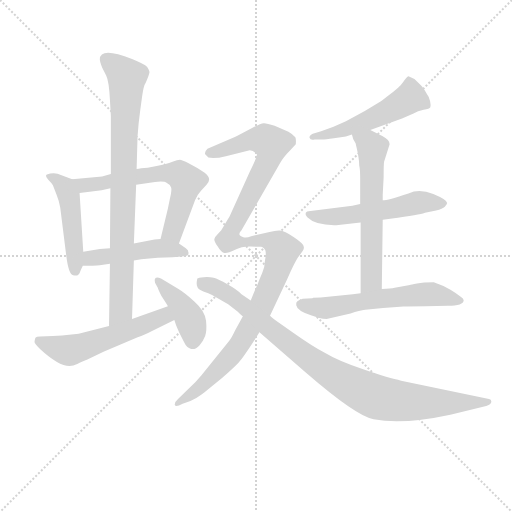
t = 0.00 s
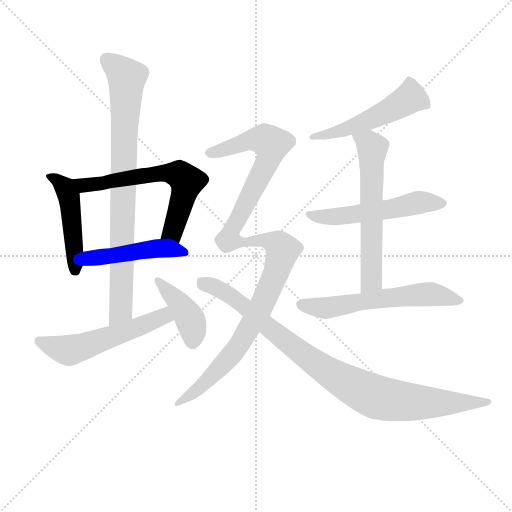
t = 1.91 s
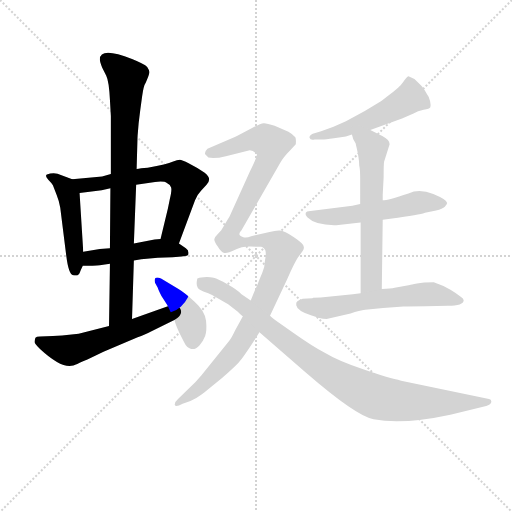
t = 3.82 s
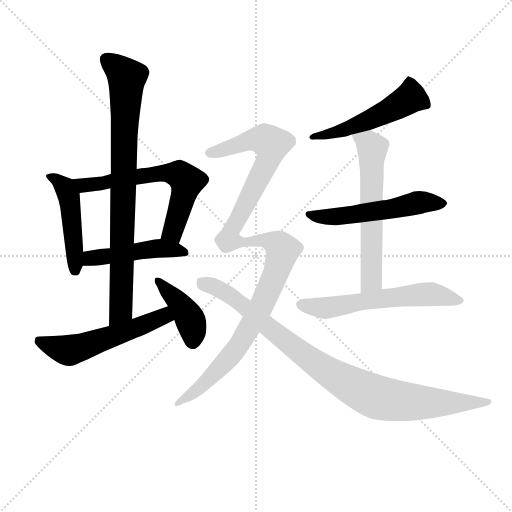
t = 5.73 s
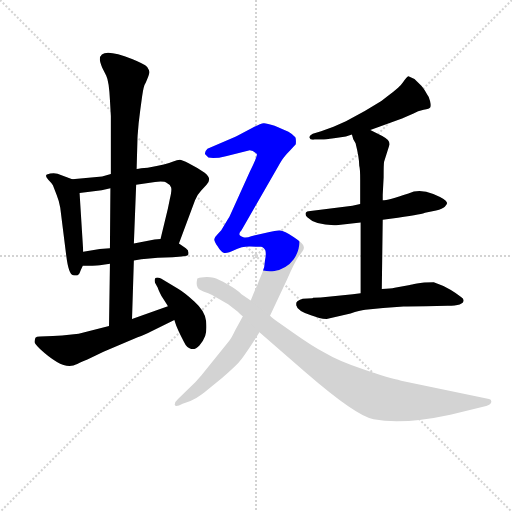
t = 7.64 s
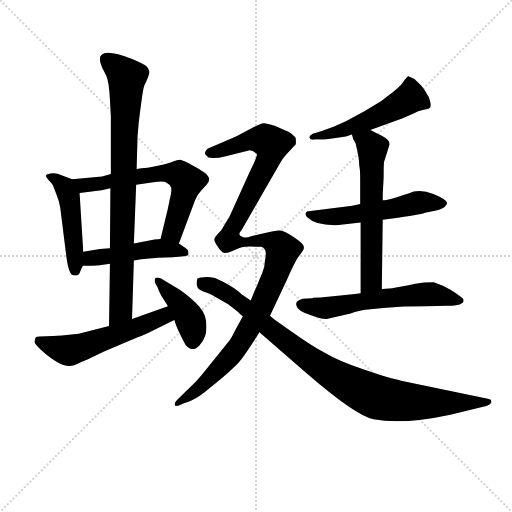
t = 9.55 s

The animated SVG that drew these frames (rendered in a browser with its animation timeline set to each time). Animation: 12 CSS @keyframes rules; one cycle of 9.55 s.

<svg version="1.1" viewBox="0 0 1024 1024" xmlns="http://www.w3.org/2000/svg">
  <g stroke="lightgray" stroke-dasharray="1,1" stroke-width="1" transform="scale(4, 4)">
    <line x1="0" y1="0" x2="256" y2="256"></line>
    <line x1="256" y1="0" x2="0" y2="256"></line>
    <line x1="128" y1="0" x2="128" y2="256"></line>
    <line x1="0" y1="128" x2="256" y2="128"></line>
  </g>
<g transform="scale(0.92, -0.92) translate(60, -900)">
   <style type="text/css">
    @keyframes keyframes0 {
      from {
       stroke: blue;
       stroke-dashoffset: 480;
       stroke-width: 128;
       }
       61% {
       animation-timing-function: step-end;
       stroke: blue;
       stroke-dashoffset: 0;
       stroke-width: 128;
       }
       to {
       stroke: black;
       stroke-width: 1024;
       }
       }
       #make-me-a-hanzi-animation-0 {
         animation: keyframes0 0.640625s both;
         animation-delay: 0.000000s;
         animation-timing-function: linear;
       }
    @keyframes keyframes1 {
      from {
       stroke: blue;
       stroke-dashoffset: 641;
       stroke-width: 128;
       }
       68% {
       animation-timing-function: step-end;
       stroke: blue;
       stroke-dashoffset: 0;
       stroke-width: 128;
       }
       to {
       stroke: black;
       stroke-width: 1024;
       }
       }
       #make-me-a-hanzi-animation-1 {
         animation: keyframes1 0.771647s both;
         animation-delay: 0.640625s;
         animation-timing-function: linear;
       }
    @keyframes keyframes2 {
      from {
       stroke: blue;
       stroke-dashoffset: 480;
       stroke-width: 128;
       }
       61% {
       animation-timing-function: step-end;
       stroke: blue;
       stroke-dashoffset: 0;
       stroke-width: 128;
       }
       to {
       stroke: black;
       stroke-width: 1024;
       }
       }
       #make-me-a-hanzi-animation-2 {
         animation: keyframes2 0.640625s both;
         animation-delay: 1.412272s;
         animation-timing-function: linear;
       }
    @keyframes keyframes3 {
      from {
       stroke: blue;
       stroke-dashoffset: 857;
       stroke-width: 128;
       }
       74% {
       animation-timing-function: step-end;
       stroke: blue;
       stroke-dashoffset: 0;
       stroke-width: 128;
       }
       to {
       stroke: black;
       stroke-width: 1024;
       }
       }
       #make-me-a-hanzi-animation-3 {
         animation: keyframes3 0.947428s both;
         animation-delay: 2.052897s;
         animation-timing-function: linear;
       }
    @keyframes keyframes4 {
      from {
       stroke: blue;
       stroke-dashoffset: 560;
       stroke-width: 128;
       }
       65% {
       animation-timing-function: step-end;
       stroke: blue;
       stroke-dashoffset: 0;
       stroke-width: 128;
       }
       to {
       stroke: black;
       stroke-width: 1024;
       }
       }
       #make-me-a-hanzi-animation-4 {
         animation: keyframes4 0.705729s both;
         animation-delay: 3.000326s;
         animation-timing-function: linear;
       }
    @keyframes keyframes5 {
      from {
       stroke: blue;
       stroke-dashoffset: 414;
       stroke-width: 128;
       }
       57% {
       animation-timing-function: step-end;
       stroke: blue;
       stroke-dashoffset: 0;
       stroke-width: 128;
       }
       to {
       stroke: black;
       stroke-width: 1024;
       }
       }
       #make-me-a-hanzi-animation-5 {
         animation: keyframes5 0.586914s both;
         animation-delay: 3.706055s;
         animation-timing-function: linear;
       }
    @keyframes keyframes6 {
      from {
       stroke: blue;
       stroke-dashoffset: 524;
       stroke-width: 128;
       }
       63% {
       animation-timing-function: step-end;
       stroke: blue;
       stroke-dashoffset: 0;
       stroke-width: 128;
       }
       to {
       stroke: black;
       stroke-width: 1024;
       }
       }
       #make-me-a-hanzi-animation-6 {
         animation: keyframes6 0.676432s both;
         animation-delay: 4.292969s;
         animation-timing-function: linear;
       }
    @keyframes keyframes7 {
      from {
       stroke: blue;
       stroke-dashoffset: 553;
       stroke-width: 128;
       }
       64% {
       animation-timing-function: step-end;
       stroke: blue;
       stroke-dashoffset: 0;
       stroke-width: 128;
       }
       to {
       stroke: black;
       stroke-width: 1024;
       }
       }
       #make-me-a-hanzi-animation-7 {
         animation: keyframes7 0.700033s both;
         animation-delay: 4.969401s;
         animation-timing-function: linear;
       }
    @keyframes keyframes8 {
      from {
       stroke: blue;
       stroke-dashoffset: 615;
       stroke-width: 128;
       }
       67% {
       animation-timing-function: step-end;
       stroke: blue;
       stroke-dashoffset: 0;
       stroke-width: 128;
       }
       to {
       stroke: black;
       stroke-width: 1024;
       }
       }
       #make-me-a-hanzi-animation-8 {
         animation: keyframes8 0.750488s both;
         animation-delay: 5.669434s;
         animation-timing-function: linear;
       }
    @keyframes keyframes9 {
      from {
       stroke: blue;
       stroke-dashoffset: 606;
       stroke-width: 128;
       }
       66% {
       animation-timing-function: step-end;
       stroke: blue;
       stroke-dashoffset: 0;
       stroke-width: 128;
       }
       to {
       stroke: black;
       stroke-width: 1024;
       }
       }
       #make-me-a-hanzi-animation-9 {
         animation: keyframes9 0.743164s both;
         animation-delay: 6.419922s;
         animation-timing-function: linear;
       }
    @keyframes keyframes10 {
      from {
       stroke: blue;
       stroke-dashoffset: 1157;
       stroke-width: 128;
       }
       79% {
       animation-timing-function: step-end;
       stroke: blue;
       stroke-dashoffset: 0;
       stroke-width: 128;
       }
       to {
       stroke: black;
       stroke-width: 1024;
       }
       }
       #make-me-a-hanzi-animation-10 {
         animation: keyframes10 1.191569s both;
         animation-delay: 7.163086s;
         animation-timing-function: linear;
       }
    @keyframes keyframes11 {
      from {
       stroke: blue;
       stroke-dashoffset: 956;
       stroke-width: 128;
       }
       76% {
       animation-timing-function: step-end;
       stroke: blue;
       stroke-dashoffset: 0;
       stroke-width: 128;
       }
       to {
       stroke: black;
       stroke-width: 1024;
       }
       }
       #make-me-a-hanzi-animation-11 {
         animation: keyframes11 1.027995s both;
         animation-delay: 8.354655s;
         animation-timing-function: linear;
       }
</style>
<path d="M 97.0 510.5 L 65.0 522.5 Q 52.0 524.5 42.0 520.5 Q 37.0 517.5 45.0 509.5 Q 53.0 501.5 55.0 497.5 L 63.0 476.5 Q 69.0 461.5 71.0 448.5 L 84.0 344.5 Q 89.0 303.5 99.0 301.5 Q 105.0 300.5 109.0 301.5 Q 113.0 304.5 114.0 308.5 Q 115.0 312.5 120.0 322.5 L 121.0 352.5 L 113.0 480.5 C 111.0 505.5 111.0 505.5 97.0 510.5 Z" fill="lightgray"></path> 
<path d="M 329.0 370.5 L 364.0 464.5 Q 369.0 477.5 377.0 485.5 L 389.0 498.5 Q 402.0 511.5 385.0 524.5 Q 367.0 536.5 351.0 544.5 Q 335.0 552.5 331.0 552.5 Q 326.0 552.5 315.0 548.5 Q 304.0 543.5 261.0 535.5 Q 245.0 534.5 237.0 532.5 L 181.0 521.5 L 162.0 516.5 L 97.0 510.5 C 67.0 507.5 83.0 476.5 113.0 480.5 L 161.0 486.5 L 180.0 490.5 L 236.0 498.5 L 277.0 504.5 Q 298.0 506.5 302.0 502.5 Q 310.0 498.5 312.0 492.5 Q 314.0 486.5 309.0 466.5 L 305.0 446.5 L 289.0 380.5 C 282.0 351.5 319.0 342.5 329.0 370.5 Z" fill="lightgray"></path> 
<path d="M 231.0 333.5 L 247.0 336.5 L 283.0 339.5 L 315.0 340.5 Q 346.0 342.5 349.0 345.5 Q 352.0 355.5 344.0 360.5 L 329.0 370.5 C 311.0 382.5 311.0 382.5 289.0 380.5 L 276.0 379.5 L 231.0 370.5 L 179.0 360.5 L 157.0 358.5 L 121.0 352.5 C 91.0 347.5 90.0 322.5 120.0 322.5 L 141.0 322.5 Q 152.0 322.5 157.0 323.5 L 179.0 326.5 L 231.0 333.5 Z" fill="lightgray"></path> 
<path d="M 227.0 206.5 L 231.0 333.5 L 231.0 370.5 L 236.0 498.5 L 237.0 532.5 L 239.0 603.5 Q 241.0 633.5 245.0 661.5 L 249.0 690.5 Q 252.0 713.5 257.0 720.5 Q 265.0 739.5 265.0 743.5 Q 265.0 746.5 260.0 754.5 Q 254.0 760.5 227.0 771.5 Q 157.0 799.5 157.0 770.5 Q 157.0 765.5 162.0 753.5 L 171.0 735.5 Q 177.0 723.5 179.0 682.5 L 181.0 647.5 L 181.0 521.5 L 180.0 490.5 L 179.0 360.5 L 179.0 326.5 L 177.0 191.5 C 177.0 161.5 226.0 176.5 227.0 206.5 Z" fill="lightgray"></path> 
<path d="M 27.0 168.5 Q 19.0 168.5 17.0 165.5 Q 15.0 159.5 15.0 156.5 Q 15.0 153.5 27.0 141.5 Q 67.0 104.5 91.0 104.5 Q 101.0 104.5 105.0 107.5 Q 109.0 109.5 130.0 118.5 L 165.0 135.5 L 220.0 158.5 Q 264.0 176.5 265.0 177.5 L 319.0 204.5 C 346.0 217.5 333.0 244.5 305.0 234.5 L 227.0 206.5 L 177.0 191.5 L 111.0 174.5 L 75.0 170.5 L 55.0 169.5 L 27.0 168.5 Z" fill="lightgray"></path> 
<path d="M 319.0 204.5 L 323.0 192.5 Q 327.0 182.5 332.0 172.5 L 340.0 156.5 Q 346.0 143.5 355.5 141.5 Q 365.0 139.5 373.5 149.0 Q 382.0 158.5 386.0 169.5 Q 390.0 180.5 388.0 202.0 Q 386.0 223.5 363.0 244.0 Q 340.0 264.5 328.0 271.5 L 290.0 294.5 Q 281.0 298.5 278.0 295.5 Q 275.0 292.5 277.0 285.5 L 283.0 274.5 Q 283.0 272.5 291.0 256.5 Q 304.0 236.5 305.0 234.5 L 319.0 204.5 Z" fill="lightgray"></path> 
<path d="M 745.0 617.5 L 814.0 642.5 L 839.0 653.5 Q 848.0 659.5 861.0 661.5 Q 874.0 663.5 875.5 667.0 Q 877.0 670.5 875.0 680.0 Q 873.0 689.5 868.0 695.5 Q 861.0 708.5 856.0 713.5 L 841.0 728.5 L 828.0 734.5 Q 824.0 733.5 816.5 721.5 Q 809.0 709.5 783.0 691.5 L 769.0 680.5 L 733.0 658.5 L 692.0 636.5 L 665.0 624.5 L 638.0 614.5 L 620.0 609.5 Q 611.0 604.5 613.0 600.5 Q 614.0 594.5 624.0 596.5 L 640.0 596.5 Q 647.0 596.5 666.0 599.5 L 692.0 603.5 L 705.0 607.5 L 745.0 617.5 Z" fill="lightgray"></path> 
<path d="M 772.0 422.5 L 805.0 426.5 Q 862.0 435.5 864.0 437.5 L 888.0 442.5 Q 902.0 445.5 907.0 450.5 Q 912.0 455.5 912.0 458.5 Q 912.0 465.5 882.0 478.0 Q 852.0 490.5 828.0 479.5 Q 783.0 464.5 772.0 464.5 L 723.0 456.5 L 706.0 452.5 L 615.0 441.5 Q 606.0 441.5 604.5 437.0 Q 603.0 432.5 608.0 427.5 Q 626.0 409.5 671.0 410.5 L 724.0 416.5 L 772.0 422.5 Z" fill="lightgray"></path> 
<path d="M 770.0 271.5 L 772.0 422.5 L 772.0 464.5 L 772.0 476.5 L 774.0 514.5 Q 774.0 543.5 775.0 548.5 L 787.0 586.5 Q 787.0 596.5 771.0 604.5 L 745.0 617.5 C 718.0 630.5 696.0 635.5 705.0 607.5 L 708.0 597.5 L 713.0 588.5 Q 721.0 556.5 721.0 539.5 Q 723.0 533.5 723.0 508.5 L 723.0 456.5 L 724.0 416.5 L 724.0 262.5 C 724.0 232.5 770.0 241.5 770.0 271.5 Z" fill="lightgray"></path> 
<path d="M 621.0 252.5 L 619.0 251.5 L 598.0 250.5 Q 590.0 247.5 586.5 245.0 Q 583.0 242.5 584.0 236.5 Q 586.0 224.5 616.0 214.5 L 634.0 208.5 Q 642.0 206.5 650.0 206.5 L 702.0 218.5 Q 722.0 225.5 734.0 226.5 L 773.0 230.5 L 817.0 233.5 Q 828.0 234.5 866.0 234.5 L 913.0 235.5 Q 948.0 235.5 948.0 247.5 Q 947.0 251.5 943.0 254.0 Q 939.0 256.5 929.5 263.5 Q 920.0 270.5 904.0 278.5 L 883.0 286.5 Q 860.0 286.5 846.5 283.5 Q 833.0 280.5 831.0 280.5 L 798.0 274.5 Q 790.0 272.5 770.0 271.5 L 724.0 262.5 L 707.0 260.5 L 637.0 253.5 L 621.0 252.5 Z" fill="lightgray"></path> 
<path d="M 503.0 289.5 L 499.0 279.5 Q 497.0 276.5 485.0 246.5 L 468.0 212.5 L 451.0 181.5 Q 443.0 164.5 438.0 158.5 L 378.0 84.5 L 365.0 69.5 L 327.0 32.5 Q 319.0 25.5 320.0 19.5 Q 322.0 14.5 337.0 22.5 L 354.0 28.5 Q 366.0 32.5 384.0 46.5 L 422.0 77.5 Q 448.0 100.5 458.5 111.5 Q 469.0 122.5 504.0 177.5 L 527.0 213.5 L 564.0 292.5 Q 581.0 330.5 588.0 340.5 L 598.0 354.5 Q 602.0 359.5 600.0 364.5 Q 600.0 370.5 579.0 384.5 Q 558.0 398.5 548.5 399.0 Q 539.0 399.5 526.0 395.5 L 486.0 386.5 Q 476.0 382.5 469.0 384.5 Q 454.0 388.5 465.0 399.5 L 549.0 545.5 Q 555.0 557.5 571.0 573.5 L 583.0 586.5 Q 584.0 597.5 582.0 601.5 Q 576.0 608.5 567.0 613.5 L 537.0 626.5 Q 519.0 632.5 513.0 632.0 Q 507.0 631.5 489.0 622.5 L 453.0 603.5 L 391.0 576.5 Q 384.0 569.5 386.0 564.5 L 393.0 557.5 Q 407.0 554.5 431.0 560.5 L 483.0 573.5 Q 490.0 573.5 498.0 565.5 Q 501.0 562.5 483.0 526.5 L 440.0 431.5 Q 439.0 428.5 436.0 424.5 L 421.0 399.5 L 413.0 390.5 Q 407.0 384.5 406.0 380.5 Q 405.0 376.5 413.0 364.5 Q 420.0 352.5 426.0 350.5 Q 434.0 348.5 450.0 356.5 Q 466.0 364.5 484.5 364.0 Q 503.0 363.5 507.5 363.5 Q 512.0 363.5 517.0 355.5 Q 519.0 346.5 516.0 333.5 Q 516.0 320.5 510.0 306.5 Q 504.0 292.5 503.0 289.5 Z" fill="lightgray"></path> 
<path d="M 485.0 246.5 L 465.0 260.5 Q 455.0 270.5 434.5 282.0 Q 414.0 293.5 404.5 296.0 Q 395.0 298.5 383.0 297.5 Q 371.0 296.5 369.0 294.5 Q 366.0 282.5 369.0 276.5 Q 370.0 270.5 382.0 266.5 Q 394.0 262.5 401.0 258.5 L 436.0 238.5 L 457.0 222.5 Q 465.0 214.5 468.0 212.5 L 504.0 177.5 L 604.0 90.5 Q 715.0 -5.5 752.0 -11.5 Q 817.0 -23.5 919.0 -1.5 L 997.0 17.5 Q 1006.0 19.5 1008.0 25.5 Q 1009.0 31.5 1003.0 32.5 L 812.0 72.5 Q 787.0 77.5 731.0 96.5 Q 675.0 115.5 647.0 132.5 Q 620.0 146.5 579.0 175.5 L 538.0 204.5 Q 532.0 208.5 527.0 213.5 L 485.0 246.5 Z" fill="lightgray"></path> 
      <clipPath id="make-me-a-hanzi-clip-0">
      <path d="M 97.0 510.5 L 65.0 522.5 Q 52.0 524.5 42.0 520.5 Q 37.0 517.5 45.0 509.5 Q 53.0 501.5 55.0 497.5 L 63.0 476.5 Q 69.0 461.5 71.0 448.5 L 84.0 344.5 Q 89.0 303.5 99.0 301.5 Q 105.0 300.5 109.0 301.5 Q 113.0 304.5 114.0 308.5 Q 115.0 312.5 120.0 322.5 L 121.0 352.5 L 113.0 480.5 C 111.0 505.5 111.0 505.5 97.0 510.5 Z" fill="lightgray"></path>
      </clipPath>
      <path clip-path="url(#make-me-a-hanzi-clip-0)" d="M 49.0 516.5 L 75.0 498.5 L 90.0 471.5 L 104.0 310.5 " fill="none" id="make-me-a-hanzi-animation-0" stroke-dasharray="352 704" stroke-linecap="round"></path>

      <clipPath id="make-me-a-hanzi-clip-1">
      <path d="M 329.0 370.5 L 364.0 464.5 Q 369.0 477.5 377.0 485.5 L 389.0 498.5 Q 402.0 511.5 385.0 524.5 Q 367.0 536.5 351.0 544.5 Q 335.0 552.5 331.0 552.5 Q 326.0 552.5 315.0 548.5 Q 304.0 543.5 261.0 535.5 Q 245.0 534.5 237.0 532.5 L 181.0 521.5 L 162.0 516.5 L 97.0 510.5 C 67.0 507.5 83.0 476.5 113.0 480.5 L 161.0 486.5 L 180.0 490.5 L 236.0 498.5 L 277.0 504.5 Q 298.0 506.5 302.0 502.5 Q 310.0 498.5 312.0 492.5 Q 314.0 486.5 309.0 466.5 L 305.0 446.5 L 289.0 380.5 C 282.0 351.5 319.0 342.5 329.0 370.5 Z" fill="lightgray"></path>
      </clipPath>
      <path clip-path="url(#make-me-a-hanzi-clip-1)" d="M 104.0 507.5 L 122.0 497.5 L 274.0 522.5 L 331.0 518.5 L 346.0 502.5 L 341.0 482.5 L 314.0 395.5 L 297.0 385.5 " fill="none" id="make-me-a-hanzi-animation-1" stroke-dasharray="513 1026" stroke-linecap="round"></path>

      <clipPath id="make-me-a-hanzi-clip-2">
      <path d="M 231.0 333.5 L 247.0 336.5 L 283.0 339.5 L 315.0 340.5 Q 346.0 342.5 349.0 345.5 Q 352.0 355.5 344.0 360.5 L 329.0 370.5 C 311.0 382.5 311.0 382.5 289.0 380.5 L 276.0 379.5 L 231.0 370.5 L 179.0 360.5 L 157.0 358.5 L 121.0 352.5 C 91.0 347.5 90.0 322.5 120.0 322.5 L 141.0 322.5 Q 152.0 322.5 157.0 323.5 L 179.0 326.5 L 231.0 333.5 Z" fill="lightgray"></path>
      </clipPath>
      <path clip-path="url(#make-me-a-hanzi-clip-2)" d="M 125.0 329.5 L 142.0 339.5 L 272.0 359.5 L 344.0 352.5 " fill="none" id="make-me-a-hanzi-animation-2" stroke-dasharray="352 704" stroke-linecap="round"></path>

      <clipPath id="make-me-a-hanzi-clip-3">
      <path d="M 227.0 206.5 L 231.0 333.5 L 231.0 370.5 L 236.0 498.5 L 237.0 532.5 L 239.0 603.5 Q 241.0 633.5 245.0 661.5 L 249.0 690.5 Q 252.0 713.5 257.0 720.5 Q 265.0 739.5 265.0 743.5 Q 265.0 746.5 260.0 754.5 Q 254.0 760.5 227.0 771.5 Q 157.0 799.5 157.0 770.5 Q 157.0 765.5 162.0 753.5 L 171.0 735.5 Q 177.0 723.5 179.0 682.5 L 181.0 647.5 L 181.0 521.5 L 180.0 490.5 L 179.0 360.5 L 179.0 326.5 L 177.0 191.5 C 177.0 161.5 226.0 176.5 227.0 206.5 Z" fill="lightgray"></path>
      </clipPath>
      <path clip-path="url(#make-me-a-hanzi-clip-3)" d="M 170.0 771.5 L 216.0 730.5 L 202.0 223.5 L 182.0 198.5 " fill="none" id="make-me-a-hanzi-animation-3" stroke-dasharray="729 1458" stroke-linecap="round"></path>

      <clipPath id="make-me-a-hanzi-clip-4">
      <path d="M 27.0 168.5 Q 19.0 168.5 17.0 165.5 Q 15.0 159.5 15.0 156.5 Q 15.0 153.5 27.0 141.5 Q 67.0 104.5 91.0 104.5 Q 101.0 104.5 105.0 107.5 Q 109.0 109.5 130.0 118.5 L 165.0 135.5 L 220.0 158.5 Q 264.0 176.5 265.0 177.5 L 319.0 204.5 C 346.0 217.5 333.0 244.5 305.0 234.5 L 227.0 206.5 L 177.0 191.5 L 111.0 174.5 L 75.0 170.5 L 55.0 169.5 L 27.0 168.5 Z" fill="lightgray"></path>
      </clipPath>
      <path clip-path="url(#make-me-a-hanzi-clip-4)" d="M 24.0 159.5 L 78.0 139.5 L 97.0 139.5 L 263.0 197.5 L 297.0 212.5 L 301.0 226.5 " fill="none" id="make-me-a-hanzi-animation-4" stroke-dasharray="432 864" stroke-linecap="round"></path>

      <clipPath id="make-me-a-hanzi-clip-5">
      <path d="M 319.0 204.5 L 323.0 192.5 Q 327.0 182.5 332.0 172.5 L 340.0 156.5 Q 346.0 143.5 355.5 141.5 Q 365.0 139.5 373.5 149.0 Q 382.0 158.5 386.0 169.5 Q 390.0 180.5 388.0 202.0 Q 386.0 223.5 363.0 244.0 Q 340.0 264.5 328.0 271.5 L 290.0 294.5 Q 281.0 298.5 278.0 295.5 Q 275.0 292.5 277.0 285.5 L 283.0 274.5 Q 283.0 272.5 291.0 256.5 Q 304.0 236.5 305.0 234.5 L 319.0 204.5 Z" fill="lightgray"></path>
      </clipPath>
      <path clip-path="url(#make-me-a-hanzi-clip-5)" d="M 284.0 289.5 L 347.0 217.5 L 360.0 180.5 L 359.0 157.5 " fill="none" id="make-me-a-hanzi-animation-5" stroke-dasharray="286 572" stroke-linecap="round"></path>

      <clipPath id="make-me-a-hanzi-clip-6">
      <path d="M 745.0 617.5 L 814.0 642.5 L 839.0 653.5 Q 848.0 659.5 861.0 661.5 Q 874.0 663.5 875.5 667.0 Q 877.0 670.5 875.0 680.0 Q 873.0 689.5 868.0 695.5 Q 861.0 708.5 856.0 713.5 L 841.0 728.5 L 828.0 734.5 Q 824.0 733.5 816.5 721.5 Q 809.0 709.5 783.0 691.5 L 769.0 680.5 L 733.0 658.5 L 692.0 636.5 L 665.0 624.5 L 638.0 614.5 L 620.0 609.5 Q 611.0 604.5 613.0 600.5 Q 614.0 594.5 624.0 596.5 L 640.0 596.5 Q 647.0 596.5 666.0 599.5 L 692.0 603.5 L 705.0 607.5 L 745.0 617.5 Z" fill="lightgray"></path>
      </clipPath>
      <path clip-path="url(#make-me-a-hanzi-clip-6)" d="M 831.0 724.5 L 833.0 688.5 L 820.0 679.5 L 745.0 639.5 L 657.0 607.5 L 620.0 602.5 " fill="none" id="make-me-a-hanzi-animation-6" stroke-dasharray="396 792" stroke-linecap="round"></path>

      <clipPath id="make-me-a-hanzi-clip-7">
      <path d="M 772.0 422.5 L 805.0 426.5 Q 862.0 435.5 864.0 437.5 L 888.0 442.5 Q 902.0 445.5 907.0 450.5 Q 912.0 455.5 912.0 458.5 Q 912.0 465.5 882.0 478.0 Q 852.0 490.5 828.0 479.5 Q 783.0 464.5 772.0 464.5 L 723.0 456.5 L 706.0 452.5 L 615.0 441.5 Q 606.0 441.5 604.5 437.0 Q 603.0 432.5 608.0 427.5 Q 626.0 409.5 671.0 410.5 L 724.0 416.5 L 772.0 422.5 Z" fill="lightgray"></path>
      </clipPath>
      <path clip-path="url(#make-me-a-hanzi-clip-7)" d="M 612.0 434.5 L 663.0 427.5 L 797.0 446.5 L 854.0 460.5 L 905.0 457.5 " fill="none" id="make-me-a-hanzi-animation-7" stroke-dasharray="425 850" stroke-linecap="round"></path>

      <clipPath id="make-me-a-hanzi-clip-8">
      <path d="M 770.0 271.5 L 772.0 422.5 L 772.0 464.5 L 772.0 476.5 L 774.0 514.5 Q 774.0 543.5 775.0 548.5 L 787.0 586.5 Q 787.0 596.5 771.0 604.5 L 745.0 617.5 C 718.0 630.5 696.0 635.5 705.0 607.5 L 708.0 597.5 L 713.0 588.5 Q 721.0 556.5 721.0 539.5 Q 723.0 533.5 723.0 508.5 L 723.0 456.5 L 724.0 416.5 L 724.0 262.5 C 724.0 232.5 770.0 241.5 770.0 271.5 Z" fill="lightgray"></path>
      </clipPath>
      <path clip-path="url(#make-me-a-hanzi-clip-8)" d="M 713.0 604.5 L 750.0 577.5 L 748.0 294.5 L 730.0 270.5 " fill="none" id="make-me-a-hanzi-animation-8" stroke-dasharray="487 974" stroke-linecap="round"></path>

      <clipPath id="make-me-a-hanzi-clip-9">
      <path d="M 621.0 252.5 L 619.0 251.5 L 598.0 250.5 Q 590.0 247.5 586.5 245.0 Q 583.0 242.5 584.0 236.5 Q 586.0 224.5 616.0 214.5 L 634.0 208.5 Q 642.0 206.5 650.0 206.5 L 702.0 218.5 Q 722.0 225.5 734.0 226.5 L 773.0 230.5 L 817.0 233.5 Q 828.0 234.5 866.0 234.5 L 913.0 235.5 Q 948.0 235.5 948.0 247.5 Q 947.0 251.5 943.0 254.0 Q 939.0 256.5 929.5 263.5 Q 920.0 270.5 904.0 278.5 L 883.0 286.5 Q 860.0 286.5 846.5 283.5 Q 833.0 280.5 831.0 280.5 L 798.0 274.5 Q 790.0 272.5 770.0 271.5 L 724.0 262.5 L 707.0 260.5 L 637.0 253.5 L 621.0 252.5 Z" fill="lightgray"></path>
      </clipPath>
      <path clip-path="url(#make-me-a-hanzi-clip-9)" d="M 595.0 237.5 L 648.0 230.5 L 865.0 260.5 L 941.0 247.5 " fill="none" id="make-me-a-hanzi-animation-9" stroke-dasharray="478 956" stroke-linecap="round"></path>

      <clipPath id="make-me-a-hanzi-clip-10">
      <path d="M 503.0 289.5 L 499.0 279.5 Q 497.0 276.5 485.0 246.5 L 468.0 212.5 L 451.0 181.5 Q 443.0 164.5 438.0 158.5 L 378.0 84.5 L 365.0 69.5 L 327.0 32.5 Q 319.0 25.5 320.0 19.5 Q 322.0 14.5 337.0 22.5 L 354.0 28.5 Q 366.0 32.5 384.0 46.5 L 422.0 77.5 Q 448.0 100.5 458.5 111.5 Q 469.0 122.5 504.0 177.5 L 527.0 213.5 L 564.0 292.5 Q 581.0 330.5 588.0 340.5 L 598.0 354.5 Q 602.0 359.5 600.0 364.5 Q 600.0 370.5 579.0 384.5 Q 558.0 398.5 548.5 399.0 Q 539.0 399.5 526.0 395.5 L 486.0 386.5 Q 476.0 382.5 469.0 384.5 Q 454.0 388.5 465.0 399.5 L 549.0 545.5 Q 555.0 557.5 571.0 573.5 L 583.0 586.5 Q 584.0 597.5 582.0 601.5 Q 576.0 608.5 567.0 613.5 L 537.0 626.5 Q 519.0 632.5 513.0 632.0 Q 507.0 631.5 489.0 622.5 L 453.0 603.5 L 391.0 576.5 Q 384.0 569.5 386.0 564.5 L 393.0 557.5 Q 407.0 554.5 431.0 560.5 L 483.0 573.5 Q 490.0 573.5 498.0 565.5 Q 501.0 562.5 483.0 526.5 L 440.0 431.5 Q 439.0 428.5 436.0 424.5 L 421.0 399.5 L 413.0 390.5 Q 407.0 384.5 406.0 380.5 Q 405.0 376.5 413.0 364.5 Q 420.0 352.5 426.0 350.5 Q 434.0 348.5 450.0 356.5 Q 466.0 364.5 484.5 364.0 Q 503.0 363.5 507.5 363.5 Q 512.0 363.5 517.0 355.5 Q 519.0 346.5 516.0 333.5 Q 516.0 320.5 510.0 306.5 Q 504.0 292.5 503.0 289.5 Z" fill="lightgray"></path>
      </clipPath>
      <path clip-path="url(#make-me-a-hanzi-clip-10)" d="M 396.0 567.5 L 495.0 597.5 L 516.0 596.5 L 531.0 586.5 L 523.0 551.5 L 448.0 408.5 L 442.0 382.5 L 464.0 372.5 L 509.0 378.5 L 538.0 371.5 L 554.0 357.5 L 525.0 270.5 L 460.0 150.5 L 379.0 61.5 L 325.0 25.5 " fill="none" id="make-me-a-hanzi-animation-10" stroke-dasharray="1029 2058" stroke-linecap="round"></path>

      <clipPath id="make-me-a-hanzi-clip-11">
      <path d="M 485.0 246.5 L 465.0 260.5 Q 455.0 270.5 434.5 282.0 Q 414.0 293.5 404.5 296.0 Q 395.0 298.5 383.0 297.5 Q 371.0 296.5 369.0 294.5 Q 366.0 282.5 369.0 276.5 Q 370.0 270.5 382.0 266.5 Q 394.0 262.5 401.0 258.5 L 436.0 238.5 L 457.0 222.5 Q 465.0 214.5 468.0 212.5 L 504.0 177.5 L 604.0 90.5 Q 715.0 -5.5 752.0 -11.5 Q 817.0 -23.5 919.0 -1.5 L 997.0 17.5 Q 1006.0 19.5 1008.0 25.5 Q 1009.0 31.5 1003.0 32.5 L 812.0 72.5 Q 787.0 77.5 731.0 96.5 Q 675.0 115.5 647.0 132.5 Q 620.0 146.5 579.0 175.5 L 538.0 204.5 Q 532.0 208.5 527.0 213.5 L 485.0 246.5 Z" fill="lightgray"></path>
      </clipPath>
      <path clip-path="url(#make-me-a-hanzi-clip-11)" d="M 378.0 287.5 L 442.0 256.5 L 632.0 104.5 L 754.0 38.5 L 786.0 30.5 L 871.0 24.5 L 1000.0 24.5 " fill="none" id="make-me-a-hanzi-animation-11" stroke-dasharray="828 1656" stroke-linecap="round"></path>

</g>
</svg>
